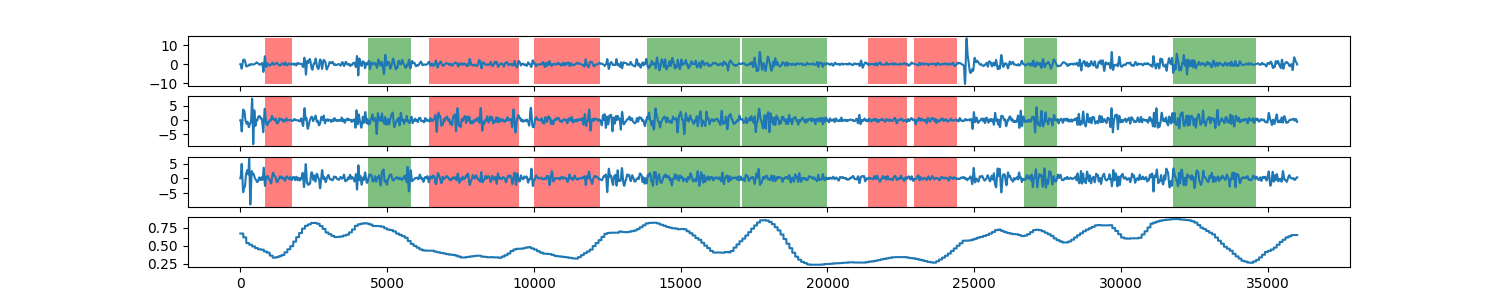

Source data for this figure (header and first rows):
0, 0.668930750403
1, 0.6689
2, 0.6689
3, 0.6689
4, 0.6689
5, 0.6689
6, 0.6689
7, 0.6689
8, 0.6689
9, 0.6689
10, 0.6689
11, 0.6689
12, 0.6689
13, 0.6689
14, 0.6689
15, 0.6689
16, 0.6689
17, 0.6689
18, 0.6689
19, 0.6689
20, 0.6689
21, 0.6689
22, 0.6689
23, 0.6689
24, 0.6689
25, 0.6689
26, 0.6689
27, 0.6689
28, 0.6689
29, 0.6689
30, 0.6689
31, 0.6689
32, 0.6689
33, 0.6689
34, 0.6689
35, 0.6689
36, 0.6689
37, 0.6689
38, 0.6689
39, 0.6689
40, 0.6689
41, 0.6689
42, 0.6689
43, 0.6689
44, 0.6689
45, 0.6689
46, 0.6689
47, 0.6689
48, 0.6689
49, 0.6689
50, 0.6689
51, 0.6689
52, 0.6689
53, 0.6689
54, 0.6689
55, 0.6689
56, 0.6689
57, 0.6689
58, 0.6689
59, 0.6689
60, 0.6689
... 35,938 more rows
